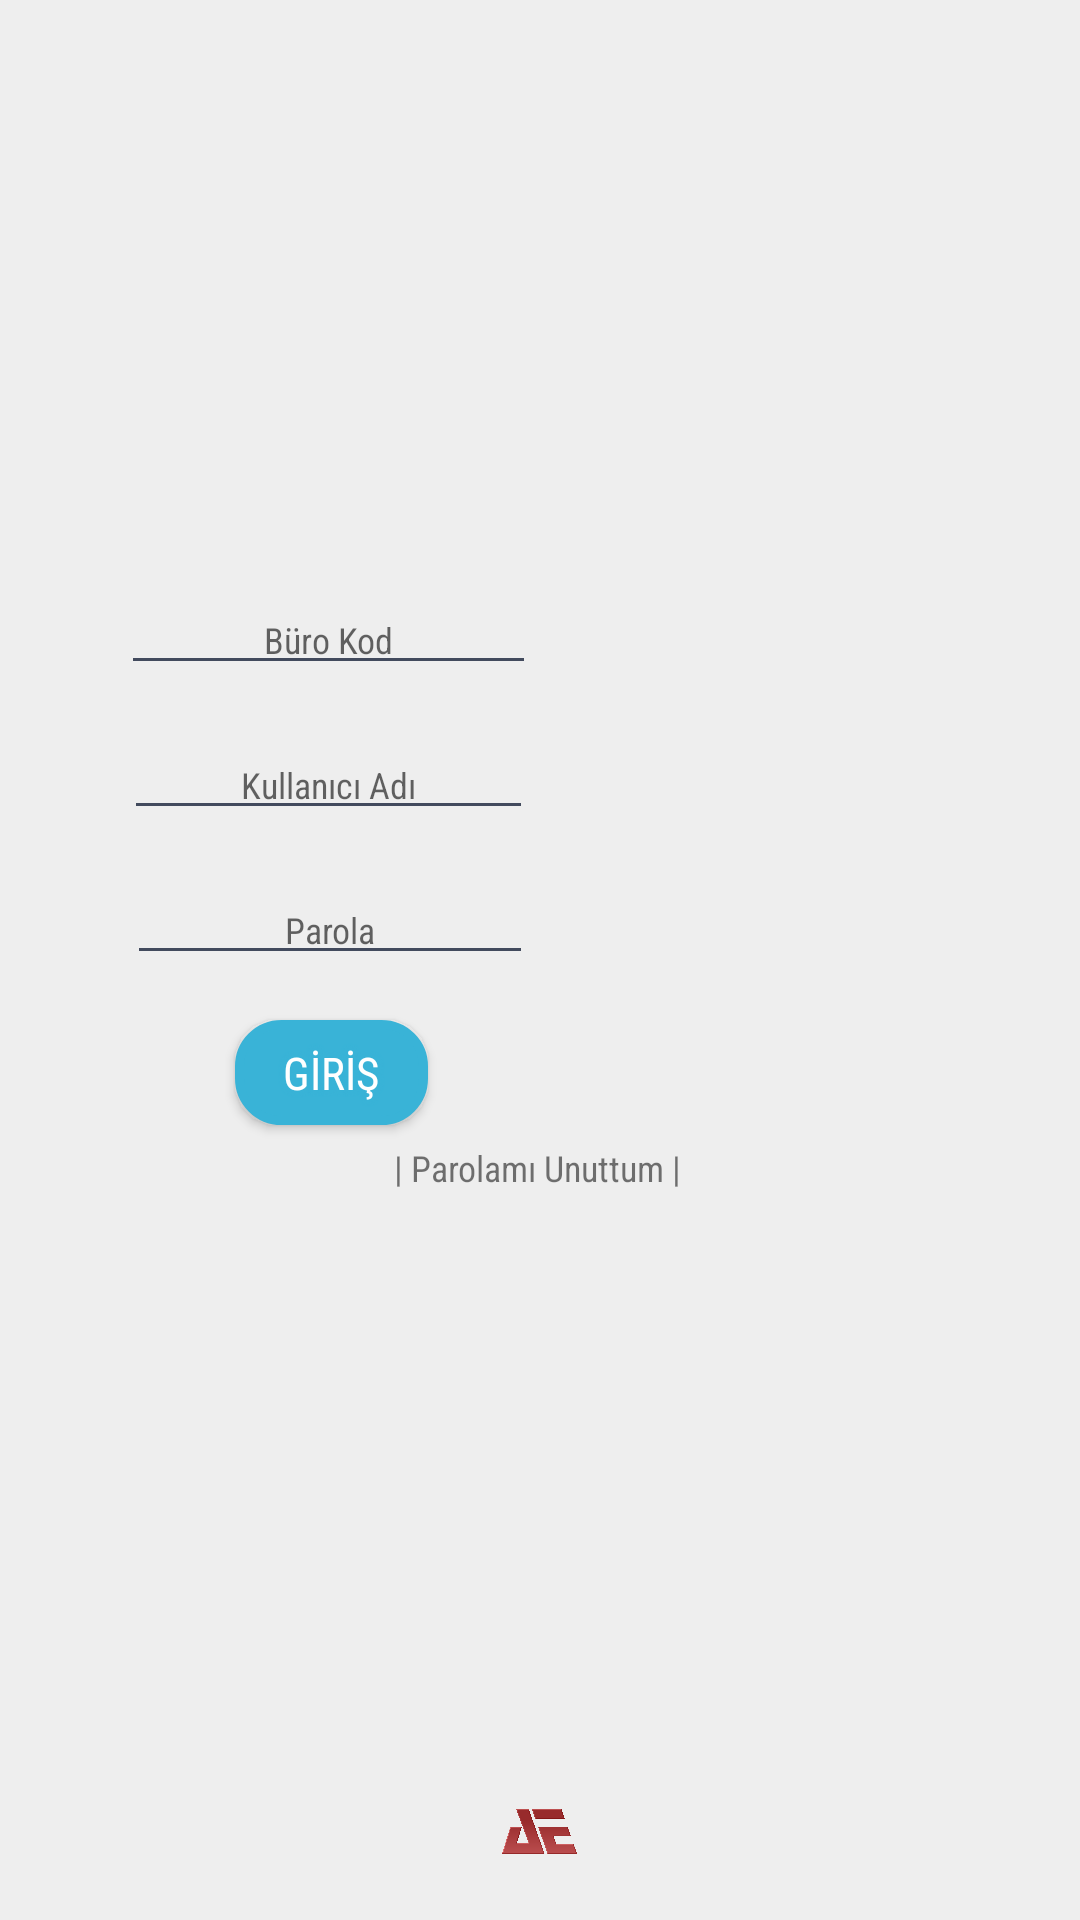

Produce the Android XML layout that renders to this screen, including the resource entries it uses.
<!-- AndroidManifest.xml: activity theme AppThemeiki -->
<!-- res/layout/activity_login.xml -->
<?xml version="1.0" encoding="utf-8"?>
<RelativeLayout xmlns:android="http://schemas.android.com/apk/res/android"
    xmlns:app="http://schemas.android.com/apk/res-auto"
    xmlns:tools="http://schemas.android.com/tools"
    android:layout_width="fill_parent"
    android:layout_height="fill_parent"
    android:background="#EEEEEE"
    android:orientation="vertical"
    android:theme="@style/AppThemeiki"
    tools:context=".LoginActivity">

    <ImageView
        android:id="@+id/imageView5"
        android:layout_width="wrap_content"
        android:layout_height="130dp"
        android:layout_below="@+id/imageView4"
        android:layout_alignStart="@+id/imageView4"
        android:layout_alignEnd="@+id/imageView4"
        android:layout_marginStart="107dp"
        android:layout_marginLeft="130dp"
        android:layout_marginTop="50dp"
        android:layout_marginEnd="112dp"
        app:srcCompat="@drawable/kasa_logo" />

    <EditText
        android:id="@+id/editBuroKod"
        android:layout_width="288dp"
        android:layout_height="wrap_content"
        android:layout_below="@+id/imageView5"
        android:layout_alignStart="@+id/imageView5"
        android:layout_alignEnd="@+id/imageView5"
        android:layout_marginStart="-67dp"
        android:layout_marginTop="15dp"
        android:backgroundTint="@color/colorBlue"
        android:textCursorDrawable="@drawable/color_cursor"
        android:layout_marginEnd="-72dp"
        android:textSize="12sp"
        android:fontFamily="sans-serif-condensed"
        android:ems="10"
        android:hint="Büro Kod"
        android:inputType="textPersonName"
        android:textAlignment="center" />

    <EditText
        android:id="@+id/edtKullaniciAdi"
        android:layout_width="wrap_content"
        android:layout_height="wrap_content"
        android:layout_below="@+id/editBuroKod"
        android:layout_alignStart="@+id/editBuroKod"
        android:layout_alignEnd="@+id/editBuroKod"
        android:layout_marginStart="1dp"
        android:layout_marginTop="15dp"
        android:layout_marginEnd="1dp"
        android:backgroundTint="@color/colorBlue"
        android:textCursorDrawable="@drawable/color_cursor"
        android:fontFamily="sans-serif-condensed"
        android:textSize="12sp"
        android:ems="10"
        android:hint="Kullanıcı Adı"
        android:inputType="textPersonName"
        android:textAlignment="center" />

    <EditText
        android:id="@+id/edtParola"
        android:layout_width="wrap_content"
        android:layout_height="wrap_content"
        android:layout_below="@+id/edtKullaniciAdi"
        android:layout_alignStart="@+id/edtKullaniciAdi"
        android:layout_alignEnd="@+id/edtKullaniciAdi"
        android:layout_marginStart="1dp"
        android:layout_marginTop="15dp"
        android:backgroundTint="@color/colorBlue"
        android:textCursorDrawable="@drawable/color_cursor"
        android:ems="10"
        android:fontFamily="sans-serif-condensed"
        android:textSize="12sp"
        android:hint="Parola"
        android:inputType="textPersonName"
        android:textAlignment="center" />

    <Button
        android:id="@+id/btn_giris"
        android:layout_width="150dp"
        android:layout_height="35dp"
        android:layout_below="@+id/edtParola"
        android:layout_alignStart="@+id/edtKullaniciAdi"
        android:layout_alignEnd="@+id/edtKullaniciAdi"
        android:layout_marginStart="37dp"
        android:layout_marginTop="15dp"
        android:layout_marginEnd="35dp"
        android:fontFamily="sans-serif-condensed"
        android:background="@drawable/btnshape_giris"
        android:onClick="giris"
        android:shadowColor="#39B3D7"
        android:shadowDx="0"
        android:shadowDy="0"
        android:shadowRadius="5"
        android:text="GİRİŞ"
        android:textColor="#FFFFFF"
        android:textSize="15sp"
        tools:ignore="OnClick" />

    <TextView
        android:id="@+id/textView"
        android:layout_width="wrap_content"
        android:layout_height="27dp"
        android:layout_above="@+id/imageView5"
        android:layout_alignStart="@+id/imageView5"
        android:layout_alignTop="@+id/imageView4"
        android:layout_alignEnd="@+id/imageView5"
        android:layout_centerInParent="true"
        android:layout_marginStart="1dp"
        android:layout_marginTop="12dp"
        android:layout_marginEnd="-1dp"
        android:fontFamily="sans-serif-condensed"
        android:layout_marginBottom="27dp"
        android:text="ADOP"
        android:textSize="20sp"
        android:textColor="#EEEEEE"
        android:textStyle="bold"
        android:textAlignment="center"/>

    <ImageView
        android:layout_width="25dp"
        android:layout_height="25dp"
        android:layout_alignParentBottom="true"
        android:layout_centerHorizontal="true"
        android:layout_marginEnd="-81dp"
        android:layout_marginBottom="17dp"
        android:src="@drawable/aelogo" />

    <TextView
        android:id="@+id/parolaUnuttum"
        android:layout_width="118dp"
        android:layout_height="32dp"
        android:layout_alignParentEnd="true"
        android:layout_alignParentBottom="true"
        android:layout_centerHorizontal="true"
        android:layout_marginEnd="122dp"
        android:layout_marginBottom="227dp"
        android:fontFamily="sans-serif-condensed"
        android:text="| Parolamı Unuttum |"
        android:textAlignment="center"
        android:textSize="12sp" />
</RelativeLayout>
<!-- resources referenced by this layout -->
<resources>
  <color name="colorBlue">#424A5D</color>
  <!-- drawable aelogo: png bitmap (drawable, 271120 bytes) -->
  <!-- drawable btnshape_giris (drawable) -->
  <?xml version="1.0" encoding="utf-8"?>
  <shape xmlns:android="http://schemas.android.com/apk/res/android" android:shape="rectangle" >
  
      <corners
          android:radius="14dp"
          />
      <solid
          android:color="#39B3D7"
          />
      <padding
          android:left="0dp"
          android:top="0dp"
          android:right="0dp"
          android:bottom="0dp"
          />
      <size
          android:width="191dp"
          android:height="60dp"
          />
      <stroke
          android:width="3dp"
          android:color="#39B3D7"
          />
  </shape>
  <!-- drawable color_cursor (drawable) -->
  <?xml version="1.0" encoding="utf-8"?>
  <shape xmlns:android="http://schemas.android.com/apk/res/android" >
      <size android:width="3dp" />
      <solid android:color="@color/colorLightG"  />
  </shape>
  <!-- drawable kasa_logo: png bitmap (drawable, 18454 bytes) -->
  <style name="AppThemeiki" parent="Theme.AppCompat.Light.NoActionBar">
          
          <item name="colorPrimary">@color/colorBlue</item>
          <item name="colorPrimaryDark">@color/colorLightG</item>
          <item name="colorAccent">@color/colorLightG</item>
      </style>
  <color name="colorLightG">#8DA574</color>
</resources>
